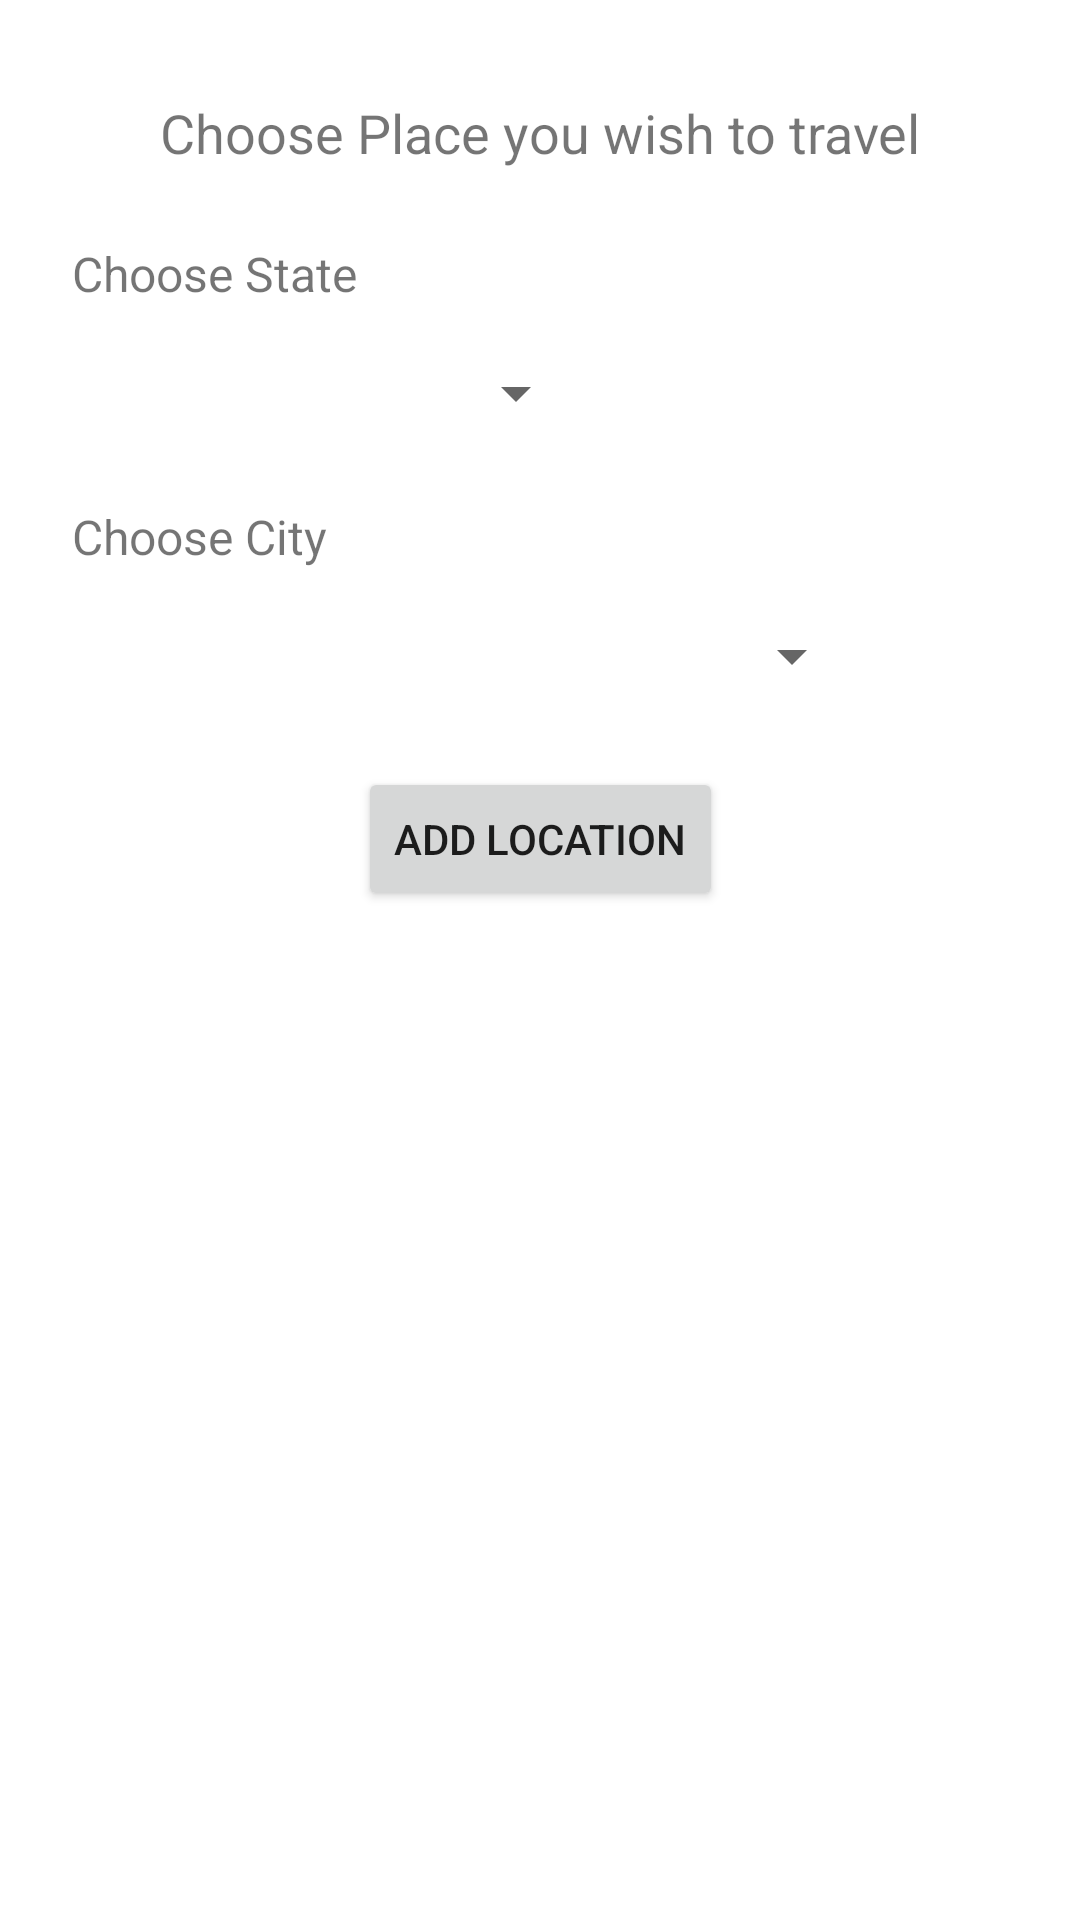

Write the Android layout XML for this screen, with the resource values it uses.
<!-- AndroidManifest.xml: application theme Theme.RoadTrip_FWandDP -->
<!-- res/layout/activity_add_location.xml -->
<?xml version="1.0" encoding="utf-8"?>
<androidx.constraintlayout.widget.ConstraintLayout xmlns:android="http://schemas.android.com/apk/res/android"
    xmlns:app="http://schemas.android.com/apk/res-auto"
    xmlns:tools="http://schemas.android.com/tools"
    android:layout_width="match_parent"
    android:layout_height="match_parent"
    tools:context=".AddLocationActivity">

    <Spinner
        android:id="@+id/stateSpinner"
        android:layout_width="172dp"
        android:layout_height="26dp"
        android:layout_marginStart="24dp"
        android:layout_marginLeft="24dp"
        android:layout_marginTop="16dp"
        app:layout_constraintStart_toStartOf="parent"
        app:layout_constraintTop_toBottomOf="@+id/stateLabel" />

    <TextView
        android:id="@+id/labelLocation"
        android:layout_width="wrap_content"
        android:layout_height="wrap_content"
        android:gravity="center"
        android:layout_marginTop="32dp"
        android:textSize="18sp"
        android:text="Choose Place you wish to travel"
        app:layout_constraintEnd_toEndOf="parent"
        app:layout_constraintStart_toStartOf="parent"
        app:layout_constraintTop_toTopOf="parent" />

    <Spinner
        android:id="@+id/citiesSpinner"
        android:layout_width="264dp"
        android:layout_height="26dp"
        android:layout_marginStart="24dp"
        android:layout_marginLeft="24dp"
        android:layout_marginTop="16dp"
        app:layout_constraintStart_toStartOf="parent"
        app:layout_constraintTop_toBottomOf="@+id/citiesLabel" />

    <TextView
        android:id="@+id/stateLabel"
        android:layout_width="wrap_content"
        android:layout_height="wrap_content"
        android:textSize="16sp"
        android:layout_marginStart="24dp"
        android:layout_marginLeft="24dp"
        android:layout_marginTop="24dp"
        android:text="Choose State"
        app:layout_constraintStart_toStartOf="parent"
        app:layout_constraintTop_toBottomOf="@+id/labelLocation" />

    <TextView
        android:id="@+id/citiesLabel"
        android:layout_width="wrap_content"
        android:layout_height="wrap_content"
        android:textSize="16sp"
        android:layout_marginStart="24dp"
        android:layout_marginLeft="24dp"
        android:layout_marginTop="24dp"
        android:text="Choose City"
        app:layout_constraintStart_toStartOf="parent"
        app:layout_constraintTop_toBottomOf="@+id/stateSpinner" />

    <Button
        android:id="@+id/addLocBtn"
        android:layout_width="wrap_content"
        android:layout_height="wrap_content"
        android:gravity="center"
        android:layout_marginTop="24dp"
        android:text="Add Location"
        app:layout_constraintEnd_toEndOf="parent"
        app:layout_constraintStart_toStartOf="parent"
        app:layout_constraintTop_toBottomOf="@+id/citiesSpinner" />
</androidx.constraintlayout.widget.ConstraintLayout>
<!-- resources referenced by this layout -->
<resources>
  <style name="Theme.RoadTrip_FWandDP" parent="Theme.MaterialComponents.DayNight.DarkActionBar">
          
          <item name="colorPrimary">@color/purple_500</item>
          <item name="colorPrimaryVariant">@color/purple_700</item>
          <item name="colorOnPrimary">@color/white</item>
          
          <item name="colorSecondary">@color/teal_200</item>
          <item name="colorSecondaryVariant">@color/teal_700</item>
          <item name="colorOnSecondary">@color/black</item>
          
          <item name="android:statusBarColor" tools:targetApi="l">?attr/colorPrimaryVariant</item>
          
      </style>
  <!-- not gathered from this repository: default colours our renderer supplied (Android Studio template values) -->
  <color name="purple_500">#FF6200EE</color>
  <color name="purple_700">#FF3700B3</color>
  <color name="teal_200">#FF03DAC5</color>
  <color name="teal_700">#FF018786</color>
  <color name="black">#FF000000</color>
  <color name="white">#FFFFFFFF</color>
</resources>
